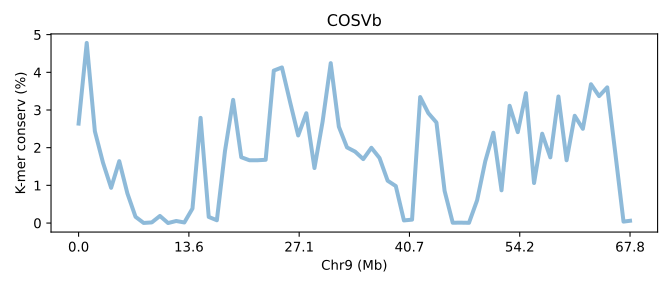

Values plotted in this chart, from the file beside it:
SeqID	Chr9 (Mb)	K-mer conserv (%)	Group	Group_chrom
COSVb.chr9	0.0	2.639	0	0
COSVb.chr9	0.01475	4.78	0	0
COSVb.chr9	0.0295	2.436	0	0
COSVb.chr9	0.04425	1.602	0	0
COSVb.chr9	0.059	0.9351	0	0
COSVb.chr9	0.07374	1.643	0	0
COSVb.chr9	0.08849	0.786	0	0
COSVb.chr9	0.1032	0.1653	0	0
COSVb.chr9	0.118	0.002523	0	0
COSVb.chr9	0.1327	0.01697	0	0
COSVb.chr9	0.1475	0.1884	0	0
COSVb.chr9	0.1622	0.0	0	0
COSVb.chr9	0.177	0.05466	0	0
COSVb.chr9	0.1917	0.01524	0	0
COSVb.chr9	0.2065	0.3847	0	0
COSVb.chr9	0.2212	2.791	0	0
COSVb.chr9	0.236	0.1628	0	0
COSVb.chr9	0.2507	0.07367	0	0
COSVb.chr9	0.2655	1.913	0	0
COSVb.chr9	0.2802	3.269	0	0
COSVb.chr9	0.295	1.747	0	0
COSVb.chr9	0.3097	1.667	0	0
COSVb.chr9	0.3245	1.666	0	0
COSVb.chr9	0.3392	1.678	0	0
COSVb.chr9	0.354	4.045	0	0
COSVb.chr9	0.3687	4.129	0	0
COSVb.chr9	0.3835	3.214	0	0
COSVb.chr9	0.3982	2.324	0	0
COSVb.chr9	0.413	2.914	0	0
COSVb.chr9	0.4277	1.46	0	0
COSVb.chr9	0.4425	2.691	0	0
COSVb.chr9	0.4572	4.243	0	0
COSVb.chr9	0.472	2.556	0	0
COSVb.chr9	0.4867	2.007	0	0
COSVb.chr9	0.5015	1.895	0	0
COSVb.chr9	0.5162	1.697	0	0
COSVb.chr9	0.531	1.997	0	0
COSVb.chr9	0.5457	1.727	0	0
COSVb.chr9	0.5605	1.123	0	0
COSVb.chr9	0.5752	0.9814	0	0
COSVb.chr9	0.59	0.06958	0	0
COSVb.chr9	0.6047	0.09048	0	0
COSVb.chr9	0.6195	3.344	0	0
COSVb.chr9	0.6342	2.917	0	0
COSVb.chr9	0.649	2.668	0	0
COSVb.chr9	0.6637	0.8545	0	0
COSVb.chr9	0.6785	0.00843	0	0
COSVb.chr9	0.6932	0.01008	0	0
COSVb.chr9	0.7079	0.006223	0	0
COSVb.chr9	0.7227	0.6053	0	0
COSVb.chr9	0.7374	1.639	0	0
COSVb.chr9	0.7522	2.396	0	0
COSVb.chr9	0.7669	0.8687	0	0
COSVb.chr9	0.7817	3.112	0	0
COSVb.chr9	0.7964	2.412	0	0
COSVb.chr9	0.8112	3.448	0	0
COSVb.chr9	0.8259	1.062	0	0
COSVb.chr9	0.8407	2.371	0	0
COSVb.chr9	0.8554	1.743	0	0
COSVb.chr9	0.8702	3.359	0	0
... 9 more rows
